Labelled photos from "LD_dataset", an image-classification folder in yyn-anson/COMP558Project. The possible labels are: beaches, city, forests, highways, mountains, offices.

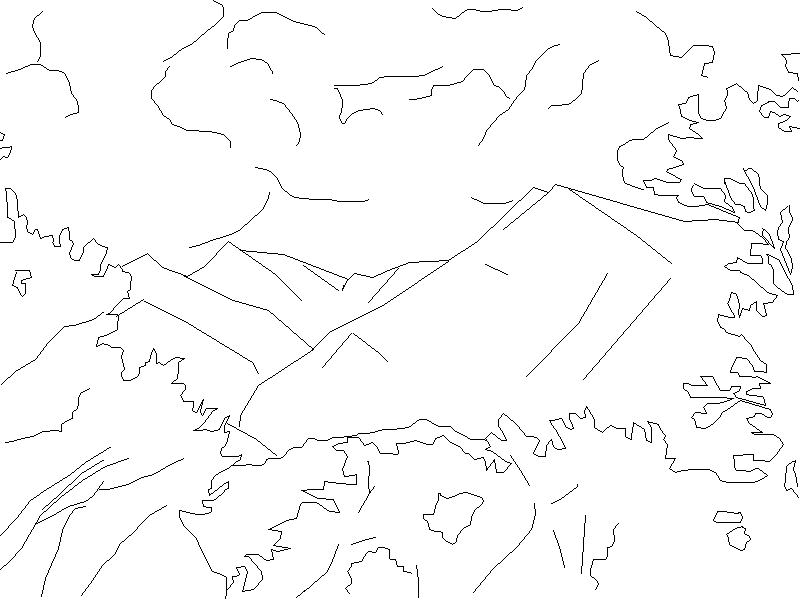
Label: mountains

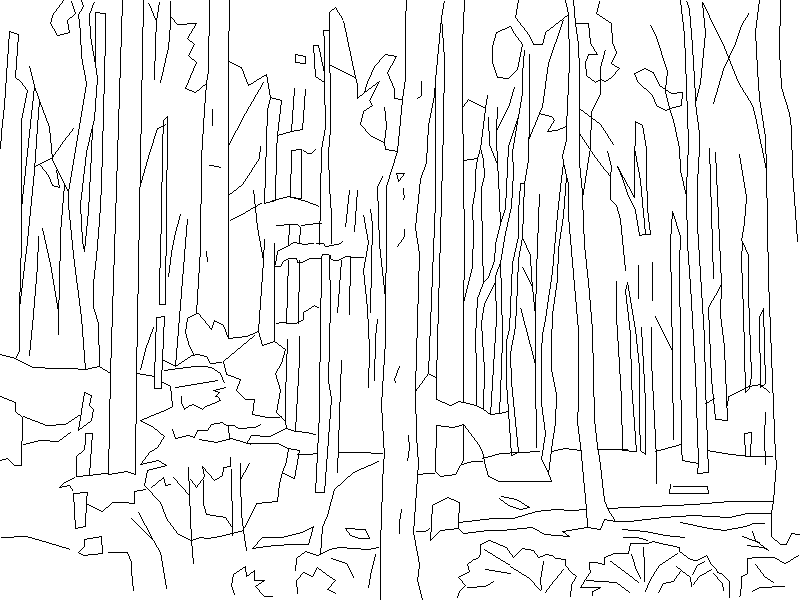
Label: forests

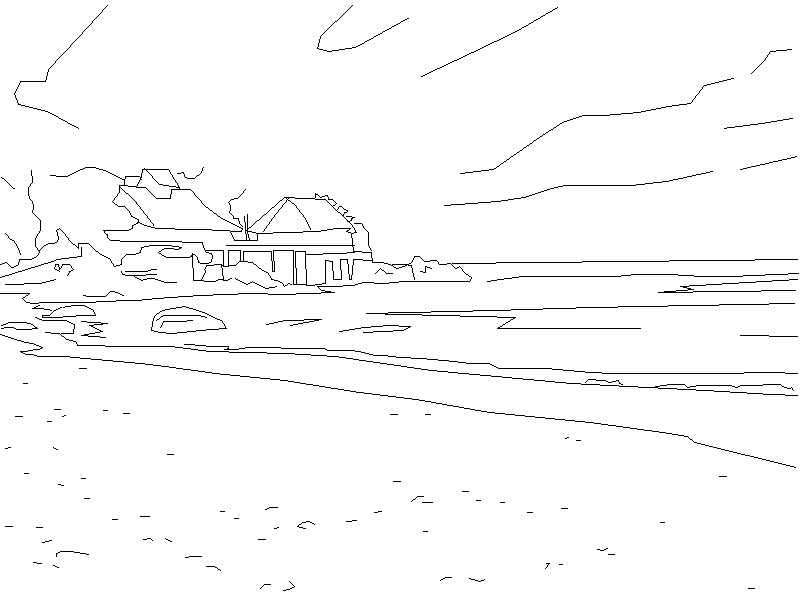
Label: beaches

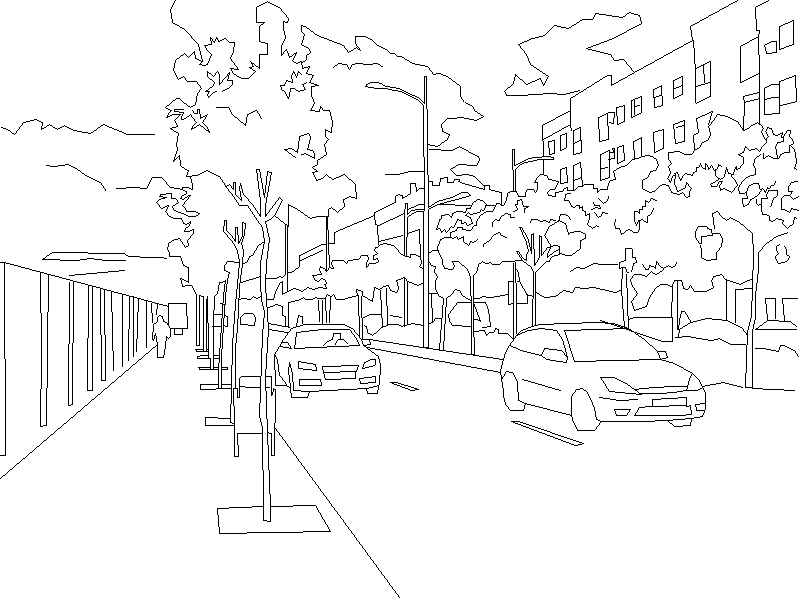
Label: city

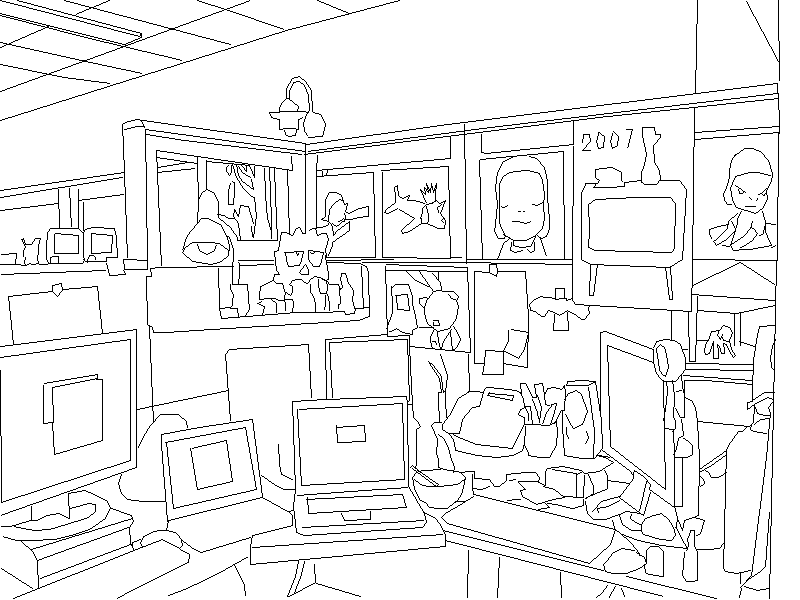
Label: offices

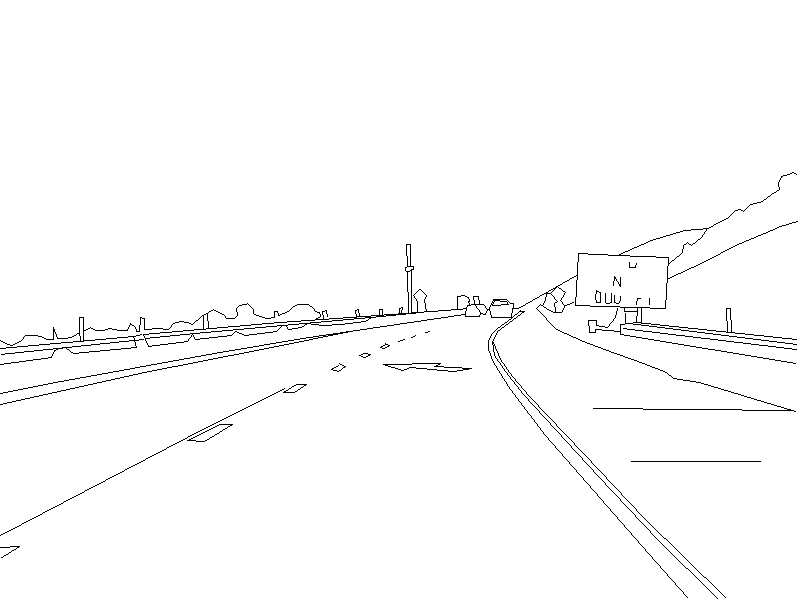
Label: highways
